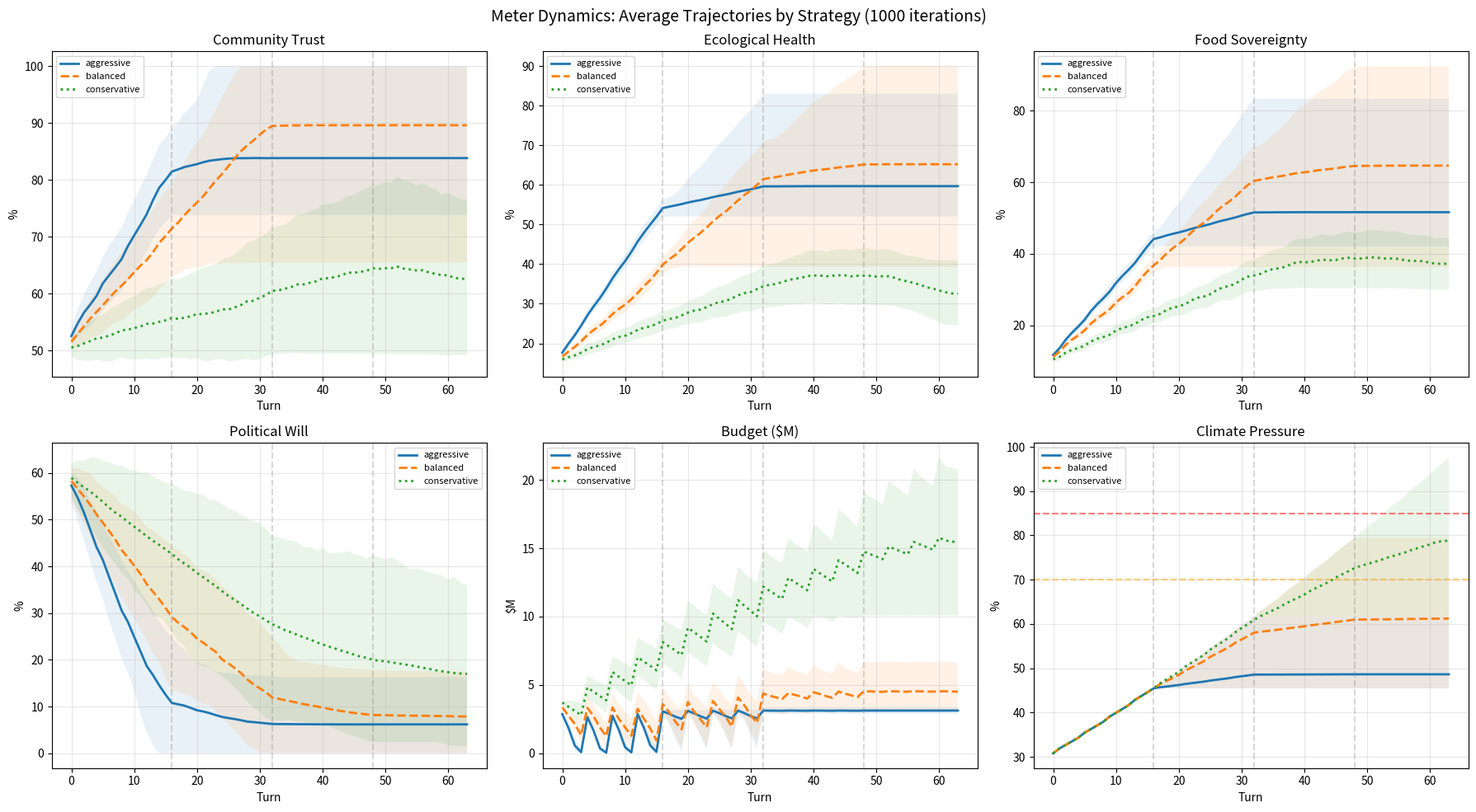

The script that saved this image: (Note: this script raises an exception after producing the figure.)
"""
Simulation 1: Meter Dynamics
Model all 6 meters over 64 turns (4 terms / 16 years).
Simulate different player strategies with randomized events.
"""

import numpy as np
import matplotlib
matplotlib.use('Agg')
import matplotlib.pyplot as plt
from dataclasses import dataclass, field
from typing import List, Tuple, Dict
import json

np.random.seed(42)

# --- Constants ---
TOTAL_TURNS = 64
TURNS_PER_YEAR = 4
TURNS_PER_TERM = 16
SEASONS = ["Spring", "Summer", "Fall", "Winter"]
NUM_ITERATIONS = 1000

# Stage transition thresholds
STAGE_THRESHOLDS = {
    "Awakening->Transition": {"trust": 50, "eco": 30, "food": 25, "tiles": 5},
    "Transition->Restoration": {"trust": 75, "eco": 60, "food": 60, "will": 50, "tiles": 15},
    "Restoration->Beyond": {"eco": 85, "food": 80, "tiles": 25},
}

# Re-election thresholds (turn 16, 32, 48, 64)
REELECTION_TRUST_MIN = 30
REELECTION_WILL_MIN = 20


@dataclass
class GameState:
    trust: float = 50.0       # Community Trust %
    eco: float = 15.0         # Ecological Health %
    food: float = 10.0        # Food Sovereignty %
    will: float = 60.0        # Political Will %
    budget: float = 4.2       # Budget in $M
    climate: float = 30.0     # Climate Pressure %

    stage: int = 0            # 0=Awakening, 1=Transition, 2=Restoration, 3=Beyond
    tiles_transformed: int = 0
    turn: int = 0
    alive: bool = True
    loss_reason: str = ""
    stage_transitions: Dict[int, int] = field(default_factory=dict)  # stage -> turn reached

    def clamp(self):
        self.trust = np.clip(self.trust, 0, 100)
        self.eco = np.clip(self.eco, 0, 100)
        self.food = np.clip(self.food, 0, 100)
        self.will = np.clip(self.will, 0, 100)
        self.climate = np.clip(self.climate, 0, 100)
        self.budget = max(self.budget, 0)


def get_season(turn: int) -> str:
    return SEASONS[turn % 4]


def climate_tick(state: GameState) -> float:
    """Climate pressure rises every turn with acceleration."""
    year = state.turn // 4
    base_rise = 0.8  # base rise per turn
    acceleration = 1.0 + (year * 0.03)  # 3% faster per year

    # Summer gets extra climate pressure
    season = get_season(state.turn)
    seasonal_bonus = 0.3 if season == "Summer" else 0.0

    return base_rise * acceleration + seasonal_bonus


def feedback_loops(state: GameState):
    """Apply feedback loops between meters."""
    # Trust > 70% -> Political Will regen +2%/turn
    if state.trust > 70:
        state.will += 2.0
    elif state.trust > 50:
        state.will += 1.0

    # Food Sovereignty > 50% -> Trust +1%/turn
    if state.food > 50:
        state.trust += 1.0
    elif state.food > 30:
        state.trust += 0.5

    # Eco Health reduces climate damage
    # (applied during events)

    # Low budget constrains everything (morale hit)
    if state.budget < 0.5:
        state.trust -= 1.0
        state.will -= 1.0


def generate_climate_event(state: GameState) -> Tuple[float, float, float, float]:
    """Generate climate event damage based on pressure and season.
    Returns (trust_dmg, eco_dmg, food_dmg, budget_dmg)"""
    season = get_season(state.turn)
    pressure = state.climate

    # Probability of climate event scales with pressure
    event_prob = min(0.9, 0.1 + pressure / 100 * 0.7)

    if np.random.random() > event_prob:
        return (0, 0, 0, 0)

    # Base damage scales with pressure
    severity = 0.3 + (pressure / 100) * 0.7  # 0.3 to 1.0

    # Eco health reduces damage
    damage_reduction = state.eco / 200  # up to 50% reduction at 100% eco
    severity *= (1 - damage_reduction)

    # Seasonal events
    if season == "Summer":
        # Heat wave - hits trust and budget
        return (severity * 3, severity * 1, severity * 1, severity * 0.3)
    elif season == "Spring":
        # Flooding - hits infrastructure and budget
        return (severity * 1, severity * 2, severity * 2, severity * 0.4)
    elif season == "Fall":
        # Storms - hits everything moderately
        return (severity * 2, severity * 2, severity * 1, severity * 0.2)
    else:
        # Winter - cold snaps, hits trust and budget
        return (severity * 2, severity * 0.5, severity * 0.5, severity * 0.3)


def generate_political_event(state: GameState) -> Tuple[float, float]:
    """Generate political events. Returns (will_change, trust_change)"""
    # Counter-narrative: corporate/state pushback
    # More likely when player is doing well
    pushback_prob = 0.15 + (state.trust / 200)  # 15-65%

    if np.random.random() < pushback_prob:
        # Counter-narrative drains political will
        drain = np.random.uniform(2, 6)
        trust_drain = np.random.uniform(0, 2)
        return (-drain, -trust_drain)

    # Positive community event
    if state.trust > 40 and np.random.random() < 0.2:
        return (np.random.uniform(1, 3), np.random.uniform(1, 2))

    return (0, 0)


def generate_random_event(state: GameState) -> Tuple[float, float, float, float, float]:
    """Random events: budget grants, crises, etc.
    Returns (trust, eco, food, will, budget) changes."""
    roll = np.random.random()

    if roll < 0.05:
        # Federal grant
        return (0, 0, 0, 0, np.random.uniform(0.5, 1.5))
    elif roll < 0.10:
        # Infrastructure crisis
        return (-3, 0, 0, -2, -np.random.uniform(0.3, 0.8))
    elif roll < 0.15:
        # Community celebration
        return (3, 0, 1, 1, 0)
    elif roll < 0.20:
        # Developer pressure
        return (-1, -1, 0, -3, np.random.uniform(0, 0.3))

    return (0, 0, 0, 0, 0)


def tipping_point_effects(state: GameState):
    """Apply tipping point effects at climate thresholds."""
    if state.climate >= 85:
        # Severe tipping point: major ongoing damage
        state.eco -= 1.5
        state.food -= 1.0
        state.trust -= 0.5
    elif state.climate >= 70:
        # First tipping point: growing season reduction, new stress
        state.food -= 0.5
        state.eco -= 0.5


def apply_strategy(state: GameState, strategy: str):
    """Apply player strategy actions for the turn.
    Models project completion, policy effects, and narrative actions."""
    season = get_season(state.turn)

    if strategy == "aggressive":
        # Heavy spending early, many projects, bold policies
        if state.stage == 0:
            # Awakening: spend heavily
            spending = min(state.budget, 1.0)
            state.budget -= spending
            state.eco += 2.5
            state.food += 2.0
            state.trust += 1.5
            state.will -= 3.0  # Bold policies cost political will

            # Tile transformation (aggressive: ~1 tile every 2-3 turns)
            if state.turn % 2 == 0 and state.budget > 0.3:
                state.tiles_transformed += 1
                state.budget -= 0.3
        elif state.stage == 1:
            spending = min(state.budget, 0.9)
            state.budget -= spending
            state.eco += 2.0
            state.food += 2.5
            state.trust += 1.0
            state.will -= 2.0
            if state.turn % 2 == 0:
                state.tiles_transformed += 1
                state.budget -= 0.2
        elif state.stage >= 2:
            spending = min(state.budget, 0.8)
            state.budget -= spending
            state.eco += 2.5
            state.food += 2.0
            state.trust += 0.5
            state.will -= 1.5
            if state.turn % 3 == 0:
                state.tiles_transformed += 1
                state.budget -= 0.2

        # Narrative actions (aggressive: always 2)
        state.trust += 1.5
        state.will += 1.0

    elif strategy == "balanced":
        # Moderate spending, steady progress
        if state.stage == 0:
            spending = min(state.budget, 0.6)
            state.budget -= spending
            state.eco += 1.5
            state.food += 1.5
            state.trust += 1.0
            state.will -= 1.5
            if state.turn % 3 == 0:
                state.tiles_transformed += 1
                state.budget -= 0.2
        elif state.stage == 1:
            spending = min(state.budget, 0.7)
            state.budget -= spending
            state.eco += 2.0
            state.food += 2.0
            state.trust += 1.0
            state.will -= 1.5
            if state.turn % 3 == 0:
                state.tiles_transformed += 1
                state.budget -= 0.2
        elif state.stage >= 2:
            spending = min(state.budget, 0.7)
            state.budget -= spending
            state.eco += 2.0
            state.food += 2.0
            state.trust += 0.8
            state.will -= 1.0
            if state.turn % 3 == 0:
                state.tiles_transformed += 1
                state.budget -= 0.2

        # Narrative actions (balanced: 1-2)
        state.trust += 1.0
        state.will += 0.5

    elif strategy == "conservative":
        # Low spending, slow and safe
        if state.stage == 0:
            spending = min(state.budget, 0.3)
            state.budget -= spending
            state.eco += 0.8
            state.food += 0.8
            state.trust += 0.5
            state.will -= 0.5
            if state.turn % 4 == 0:
                state.tiles_transformed += 1
                state.budget -= 0.15
        elif state.stage >= 1:
            spending = min(state.budget, 0.4)
            state.budget -= spending
            state.eco += 1.0
            state.food += 1.0
            state.trust += 0.5
            state.will -= 0.5
            if state.turn % 4 == 0:
                state.tiles_transformed += 1
                state.budget -= 0.15

        # Narrative actions (conservative: 1)
        state.trust += 0.5
        state.will += 0.3

    # Spring planting bonus for ecology projects
    if season == "Spring":
        state.eco += 0.5

    # Fall harvest bonus
    if season == "Fall":
        state.food += 0.5


def annual_budget_replenish(state: GameState):
    """Replenish budget each year (every 4 turns, on Spring)."""
    if state.turn > 0 and state.turn % 4 == 0:
        # Base tax revenue
        base_revenue = 2.5  # $2.5M base annual revenue

        # Modified by trust (economic health proxy)
        trust_modifier = 0.7 + (state.trust / 100) * 0.6  # 0.7x to 1.3x

        # Stage bonus (cooperative economics in later stages)
        stage_bonus = state.stage * 0.3

        revenue = base_revenue * trust_modifier + stage_bonus
        state.budget += revenue


def check_stage_transition(state: GameState):
    """Check and apply stage transitions."""
    if state.stage == 0:
        thresh = STAGE_THRESHOLDS["Awakening->Transition"]
        if (state.trust >= thresh["trust"] and state.eco >= thresh["eco"]
            and state.food >= thresh["food"] and state.tiles_transformed >= thresh["tiles"]):
            state.stage = 1
            state.stage_transitions[1] = state.turn

    if state.stage == 1:
        thresh = STAGE_THRESHOLDS["Transition->Restoration"]
        if (state.trust >= thresh["trust"] and state.eco >= thresh["eco"]
            and state.food >= thresh["food"] and state.will >= thresh["will"]
            and state.tiles_transformed >= thresh["tiles"]):
            state.stage = 2
            state.stage_transitions[2] = state.turn

    if state.stage == 2:
        thresh = STAGE_THRESHOLDS["Restoration->Beyond"]
        if (state.eco >= thresh["eco"] and state.food >= thresh["food"]
            and state.tiles_transformed >= thresh["tiles"]):
            state.stage = 3
            state.stage_transitions[3] = state.turn


def check_loss_conditions(state: GameState):
    """Check if the player loses."""
    # Re-election check at turn 16, 32, 48
    if state.turn > 0 and state.turn % 16 == 0:
        if state.trust < REELECTION_TRUST_MIN or state.will < REELECTION_WILL_MIN:
            state.alive = False
            state.loss_reason = f"Lost re-election (Trust={state.trust:.1f}%, Will={state.will:.1f}%)"

    # Budget crisis with no recovery possible
    if state.budget <= 0 and state.trust < 20:
        state.alive = False
        state.loss_reason = "Austerity death spiral"

    # Climate overwhelm
    if state.climate >= 95 and state.eco < 30:
        state.alive = False
        state.loss_reason = "Climate catastrophe"


def simulate_game(strategy: str) -> Tuple[GameState, List[List[float]]]:
    """Run one complete game simulation. Returns final state and meter history."""
    state = GameState()

    # meter_history: [turn][trust, eco, food, will, budget, climate]
    history = []

    for t in range(TOTAL_TURNS):
        state.turn = t

        if not state.alive:
            # Pad history with last known values
            history.append([state.trust, state.eco, state.food, state.will, state.budget, state.climate])
            continue

        # 1. Climate tick
        state.climate += climate_tick(state)

        # 2. Climate events
        c_trust, c_eco, c_food, c_budget = generate_climate_event(state)
        state.trust -= c_trust
        state.eco -= c_eco
        state.food -= c_food
        state.budget -= c_budget

        # 3. Political events
        will_change, trust_change = generate_political_event(state)
        state.will += will_change
        state.trust += trust_change

        # 4. Random events
        r_trust, r_eco, r_food, r_will, r_budget = generate_random_event(state)
        state.trust += r_trust
        state.eco += r_eco
        state.food += r_food
        state.will += r_will
        state.budget += r_budget

        # 5. Player strategy actions
        apply_strategy(state, strategy)

        # 6. Feedback loops
        feedback_loops(state)

        # 7. Tipping point effects
        tipping_point_effects(state)

        # 8. Annual budget
        annual_budget_replenish(state)

        # 9. Clamp values
        state.clamp()

        # 10. Check stage transitions
        check_stage_transition(state)

        # 11. Check loss conditions
        check_loss_conditions(state)

        # Record history
        history.append([state.trust, state.eco, state.food, state.will, state.budget, state.climate])

    return state, history


def run_simulations():
    strategies = ["aggressive", "balanced", "conservative"]
    results = {}

    for strategy in strategies:
        print(f"\nRunning {NUM_ITERATIONS} iterations for '{strategy}' strategy...")

        all_histories = []
        wins = 0
        losses_by_reason = {}
        stage_transition_turns = {1: [], 2: [], 3: []}
        final_stages = []

        for i in range(NUM_ITERATIONS):
            state, history = simulate_game(strategy)
            all_histories.append(history)

            if state.alive:
                wins += 1
            else:
                reason = state.loss_reason
                losses_by_reason[reason] = losses_by_reason.get(reason, 0) + 1

            final_stages.append(state.stage)

            for s, t in state.stage_transitions.items():
                stage_transition_turns[s].append(t)

        # Compute average trajectories
        histories_array = np.array(all_histories)
        avg_history = np.mean(histories_array, axis=0)
        std_history = np.std(histories_array, axis=0)

        # Compute percentiles for confidence bands
        p10 = np.percentile(histories_array, 10, axis=0)
        p90 = np.percentile(histories_array, 90, axis=0)

        win_rate = wins / NUM_ITERATIONS * 100

        avg_stage_turns = {}
        for s in [1, 2, 3]:
            if stage_transition_turns[s]:
                avg_stage_turns[s] = np.mean(stage_transition_turns[s])
                pct_reaching = len(stage_transition_turns[s]) / NUM_ITERATIONS * 100
            else:
                avg_stage_turns[s] = None
                pct_reaching = 0
            avg_stage_turns[f"{s}_pct"] = pct_reaching

        stage_dist = {s: final_stages.count(s) / NUM_ITERATIONS * 100 for s in range(4)}

        results[strategy] = {
            "win_rate": win_rate,
            "losses_by_reason": losses_by_reason,
            "avg_history": avg_history,
            "std_history": std_history,
            "p10": p10,
            "p90": p90,
            "avg_stage_turns": avg_stage_turns,
            "stage_dist": stage_dist,
        }

        print(f"  Win rate: {win_rate:.1f}%")
        print(f"  Loss reasons: {losses_by_reason}")
        print(f"  Stage distribution: {stage_dist}")
        for s in [1, 2, 3]:
            stage_names = {1: "Transition", 2: "Restoration", 3: "Beyond"}
            if avg_stage_turns[s] is not None:
                print(f"  Avg turn to {stage_names[s]}: {avg_stage_turns[s]:.1f} ({avg_stage_turns[f'{s}_pct']:.1f}% reach it)")
            else:
                print(f"  {stage_names[s]}: never reached")

    # --- Generate Charts ---
    meter_names = ["Community Trust", "Ecological Health", "Food Sovereignty",
                   "Political Will", "Budget ($M)", "Climate Pressure"]
    colors = ["#2196F3", "#4CAF50", "#FF9800", "#9C27B0", "#F44336", "#795548"]

    turns = np.arange(TOTAL_TURNS)

    # Chart 1: Average meter trajectories per strategy
    fig, axes = plt.subplots(2, 3, figsize=(18, 10))
    fig.suptitle("Meter Dynamics: Average Trajectories by Strategy (1000 iterations)", fontsize=14)

    for idx, (meter_name, color) in enumerate(zip(meter_names, colors)):
        ax = axes[idx // 3][idx % 3]
        for strategy in strategies:
            avg = results[strategy]["avg_history"][:, idx]
            p10 = results[strategy]["p10"][:, idx]
            p90 = results[strategy]["p90"][:, idx]

            linestyle = {"aggressive": "-", "balanced": "--", "conservative": ":"}[strategy]
            ax.plot(turns, avg, linestyle=linestyle, label=strategy, linewidth=2)
            ax.fill_between(turns, p10, p90, alpha=0.1)

        ax.set_title(meter_name, fontsize=12)
        ax.set_xlabel("Turn")
        ax.set_ylabel("%" if idx != 4 else "$M")
        ax.legend(fontsize=8)
        ax.grid(True, alpha=0.3)

        # Add stage transition markers
        for year_turn in [16, 32, 48]:
            ax.axvline(x=year_turn, color='gray', linestyle='--', alpha=0.3)

        # Climate tipping points
        if idx == 5:
            ax.axhline(y=70, color='orange', linestyle='--', alpha=0.5, label='Tipping 1')
            ax.axhline(y=85, color='red', linestyle='--', alpha=0.5, label='Tipping 2')

    plt.tight_layout()
    plt.savefig("/Users/annhoward/src/city_builder/simulations/sim1_meter_trajectories.png", dpi=150)
    plt.close()

    # Chart 2: Win/loss rates and stage progression
    fig, (ax1, ax2) = plt.subplots(1, 2, figsize=(14, 6))
    fig.suptitle("Game Outcomes by Strategy", fontsize=14)

    x = np.arange(len(strategies))
    width = 0.25

    # Win rates
    win_rates = [results[s]["win_rate"] for s in strategies]
    ax1.bar(x, win_rates, width=0.5, color=["#F44336", "#2196F3", "#4CAF50"])
    ax1.set_xticks(x)
    ax1.set_xticklabels(strategies)
    ax1.set_ylabel("Win Rate (%)")
    ax1.set_title("Survival Rate (64 turns)")
    ax1.set_ylim(0, 100)
    for i, v in enumerate(win_rates):
        ax1.text(i, v + 1, f"{v:.1f}%", ha='center', fontsize=11)

    # Stage distribution
    stage_names = ["Awakening", "Transition", "Restoration", "Beyond"]
    stage_colors = ["#FFCDD2", "#BBDEFB", "#C8E6C9", "#E1BEE7"]

    bottom = np.zeros(len(strategies))
    for stage_idx in range(4):
        vals = [results[s]["stage_dist"][stage_idx] for s in strategies]
        ax2.bar(x, vals, width=0.5, bottom=bottom, label=stage_names[stage_idx],
                color=stage_colors[stage_idx])
        bottom += vals

    ax2.set_xticks(x)
    ax2.set_xticklabels(strategies)
    ax2.set_ylabel("% of Games")
    ax2.set_title("Final Stage Distribution")
    ax2.legend()

    plt.tight_layout()
    plt.savefig("/Users/annhoward/src/city_builder/simulations/sim1_outcomes.png", dpi=150)
    plt.close()

    # --- Print Detailed Report ---
    print("\n" + "="*80)
    print("SIMULATION 1: METER DYNAMICS - DETAILED RESULTS")
    print("="*80)

    for strategy in strategies:
        r = results[strategy]
        print(f"\n--- {strategy.upper()} Strategy ---")
        print(f"  Survival rate: {r['win_rate']:.1f}%")
        print(f"  Final stage distribution: {r['stage_dist']}")

        avg_final = r['avg_history'][-1]
        print(f"  Average final meter values (turn 64):")
        for i, name in enumerate(meter_names):
            print(f"    {name}: {avg_final[i]:.1f}")

        print(f"  Stage transition timing:")
        st = r['avg_stage_turns']
        for s, sname in [(1, "Transition"), (2, "Restoration"), (3, "Beyond")]:
            if st[s] is not None:
                print(f"    -> {sname}: avg turn {st[s]:.1f} ({st[f'{s}_pct']:.1f}% of games)")
            else:
                print(f"    -> {sname}: NEVER REACHED")

        print(f"  Loss breakdown:")
        for reason, count in sorted(r['losses_by_reason'].items(), key=lambda x: -x[1]):
            print(f"    {reason}: {count} ({count/NUM_ITERATIONS*100:.1f}%)")

    # Summary JSON
    summary = {}
    for strategy in strategies:
        r = results[strategy]
        avg_final = r['avg_history'][-1]
        summary[strategy] = {
            "survival_rate": round(r['win_rate'], 1),
            "final_meters": {
                name: round(float(avg_final[i]), 1) for i, name in enumerate(meter_names)
            },
            "stage_distribution": {k: round(v, 1) for k, v in r['stage_dist'].items()},
            "stage_transition_turns": {
                str(s): round(float(r['avg_stage_turns'][s]), 1) if r['avg_stage_turns'][s] is not None else None
                for s in [1, 2, 3]
            },
            "pct_reaching_stage": {
                str(s): round(float(r['avg_stage_turns'][f'{s}_pct']), 1)
                for s in [1, 2, 3]
            }
        }

    with open("/Users/annhoward/src/city_builder/simulations/sim1_results.json", "w") as f:
        json.dump(summary, f, indent=2)

    print("\nResults saved to sim1_results.json")
    print("Charts saved to sim1_meter_trajectories.png and sim1_outcomes.png")


if __name__ == "__main__":
    run_simulations()
